Run: headless pygame with SDL's dummy video driver; simulated clock (each Clock.tick advances the game by its frame time, no real sleeping); random seed 0; keys injected as events and as key.get_pressed() state; no mouse input.
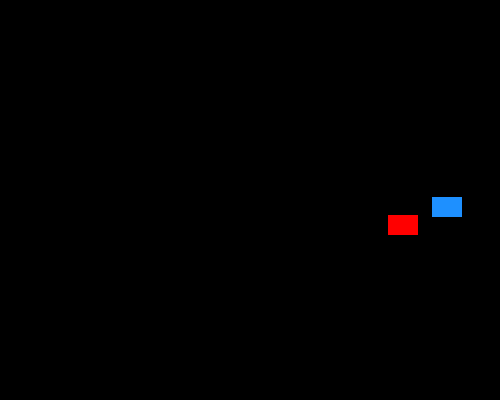
Frame 1 of 4 · flips 1–60 · no input
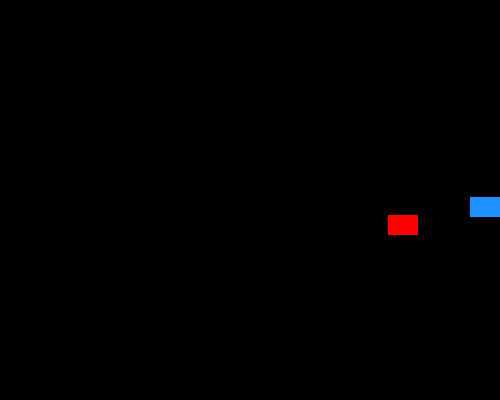
Frame 2 of 4 · flips 61–180 · tapped SPACE, RETURN · held RIGHT (→), D
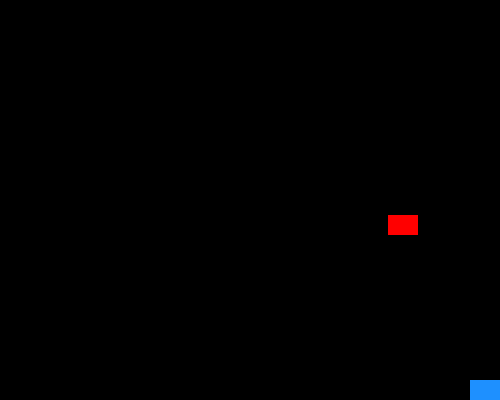
Frame 3 of 4 · flips 181–300 · held DOWN (↓), S
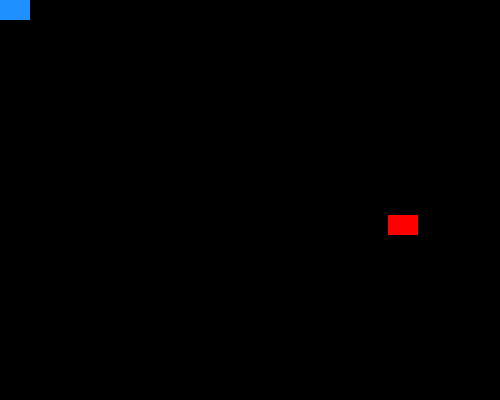
Frame 4 of 4 · flips 301–420 · held LEFT (←), A, UP (↑), W

The pygame program that drew these frames:

import pygame as pg
import random

SCREEN_WIDTH, SCREEN_HEIGHT = 500, 400
MOV_SPEED = 5
FONT_SIZE = 72

pg.init()

font = pg.font.SysFont("Arial", FONT_SIZE)

class Sprite(pg.sprite.Sprite):
    def __init__(self, color, height, width):
        super().__init__()
        self.image = pg.Surface([width, height])
        self.image.fill(pg.Color("dodgerblue"))
        pg.draw.rect(self.image, color, pg.Rect(0, 0, width, height))
        self.rect = self.image.get_rect()

    def move(self, x, y):
        self.rect.x = max(
            min(self.rect.x + x, SCREEN_WIDTH - self.rect.width),
            0
        )
        self.rect.y = max(
            min(self.rect.y + y, SCREEN_HEIGHT - self.rect.height),
            0
        )

screen = pg.display.set_mode((SCREEN_WIDTH, SCREEN_HEIGHT))
all_sprs = pg.sprite.Group()

spr1 = Sprite(pg.Color("dodgerblue"), 20, 30)
spr1.rect.x, spr1.rect.y = random.randint(0, SCREEN_WIDTH - spr1.rect.width) ,random.randint(0, SCREEN_HEIGHT - spr1.rect.height)
all_sprs.add(spr1)

spr2 = Sprite(pg.Color("red"), 20, 30)
spr2.rect.x, spr2.rect.y = random.randint(0, SCREEN_WIDTH - spr2.rect.width), random.randint(0, SCREEN_HEIGHT - spr2.rect.height)
all_sprs.add(spr2)

running, won = True, False
clock = pg.time.Clock()

while running:
    for event in pg.event.get():
        if event.type == pg.QUIT:
            running = False
    if not won:
        keys = pg.key.get_pressed()
        x = (keys[pg.K_RIGHT] - keys[pg.K_LEFT]) * MOV_SPEED
        y = (keys[pg.K_DOWN] - keys[pg.K_UP]) * MOV_SPEED
        spr1.move(x, y)

        screen.fill(pg.Color("black"))
        all_sprs.draw(screen)
        pg.display.flip()
        clock.tick(90)

pg.quit()
